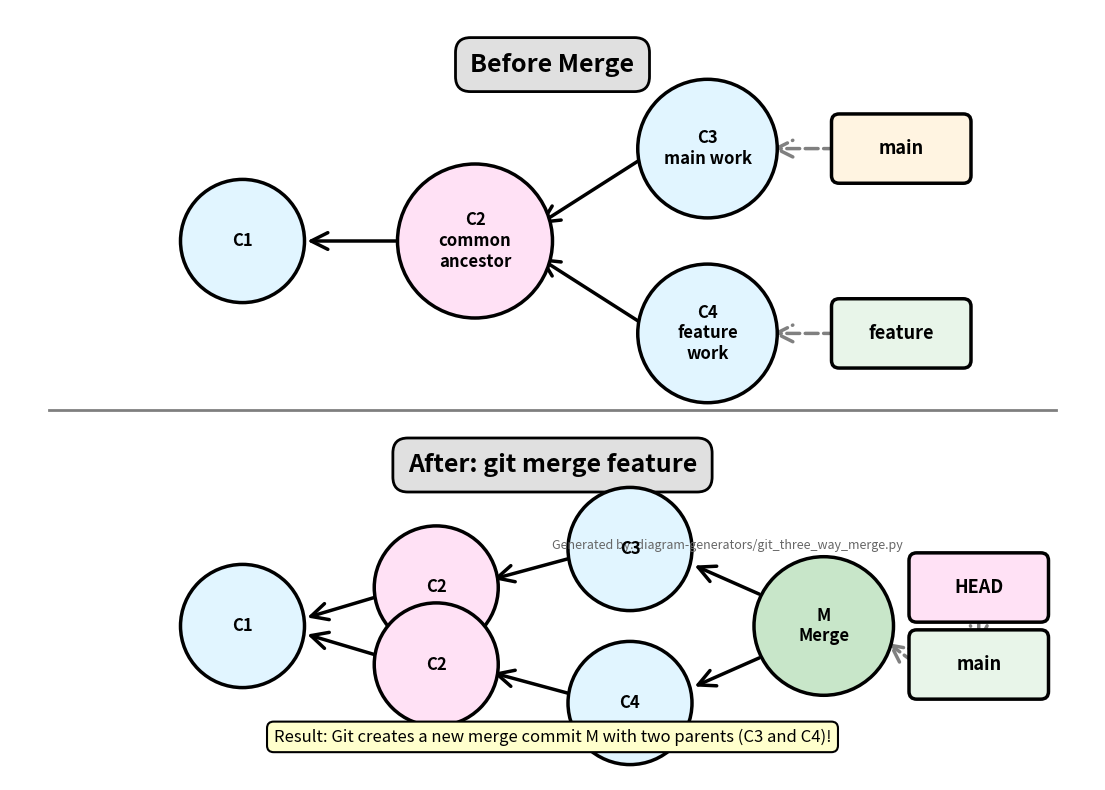

Here is the Python script that generated this plot: (Note: this script raises an exception after producing the figure.)
#!/usr/bin/env python3
"""
Generate Git Three-Way Merge diagram showing before and after merge states.
"""

import matplotlib.pyplot as plt
import matplotlib.patches as mpatches
from matplotlib.patches import FancyBboxPatch, FancyArrowPatch, Circle
import os

# Output configuration
OUTPUT_DIR = "../figures"
OUTPUT_FILE = "git_three_way_merge.png"

# Color scheme
COLORS = {
    'branch_main': '#fff4e1',
    'branch_feature': '#e8f5e9',
    'commit': '#e1f5ff',
    'common_ancestor': '#ffe1f5',
    'merge_commit': '#c8e6c9',
    'head': '#ffe1f5',
}

def add_commit_node(ax, x, y, label, color, size=0.8):
    """Add a commit node (circle)."""
    circle = Circle((x, y), size, facecolor=color, edgecolor='black', linewidth=2.5, zorder=3)
    ax.add_patch(circle)
    ax.text(x, y, label, ha='center', va='center', fontsize=12, fontweight='bold', zorder=4)

def add_branch_label(ax, x, y, label, color):
    """Add a branch label box."""
    box = FancyBboxPatch((x - 0.8, y - 0.35), 1.6, 0.7,
                        boxstyle="round,pad=0.1",
                        facecolor=color,
                        edgecolor='black',
                        linewidth=2.5,
                        zorder=5)
    ax.add_patch(box)
    ax.text(x, y, label, ha='center', va='center', fontsize=13, fontweight='bold', zorder=6)

def add_arrow(ax, x1, y1, x2, y2, style='solid', color='black'):
    """Add an arrow between commits."""
    arrow = FancyArrowPatch((x1, y1), (x2, y2),
                          arrowstyle='->',
                          mutation_scale=30,
                          linewidth=2.5,
                          color=color,
                          linestyle=style,
                          zorder=2)
    ax.add_patch(arrow)

def create_diagram():
    fig, ax = plt.subplots(figsize=(14, 10), dpi=150)
    ax.set_xlim(0, 14)
    ax.set_ylim(0, 10)
    ax.axis('off')

    # Title sections
    ax.text(7, 9.2, 'Before Merge', fontsize=18, fontweight='bold', ha='center',
            bbox=dict(boxstyle='round,pad=0.6', facecolor='#e0e0e0', edgecolor='black', linewidth=2))

    # BEFORE MERGE (top section, y=5.5-8.5)
    # Commits
    add_commit_node(ax, 3, 7, 'C1', COLORS['commit'])
    add_commit_node(ax, 6, 7, 'C2\ncommon\nancestor', COLORS['common_ancestor'], size=1.0)
    add_commit_node(ax, 9, 8.2, 'C3\nmain work', COLORS['commit'], size=0.9)
    add_commit_node(ax, 9, 5.8, 'C4\nfeature\nwork', COLORS['commit'], size=0.9)

    # Arrows (commits point backwards)
    add_arrow(ax, 5.2, 7, 3.8, 7)  # C2 -> C1
    add_arrow(ax, 8.2, 8.1, 6.8, 7.2)  # C3 -> C2
    add_arrow(ax, 8.2, 5.9, 6.8, 6.8)  # C4 -> C2

    # Branch labels
    add_branch_label(ax, 11.5, 8.2, 'main', COLORS['branch_main'])
    add_branch_label(ax, 11.5, 5.8, 'feature', COLORS['branch_feature'])

    # Dashed arrows from branches to commits
    add_arrow(ax, 10.7, 8.2, 9.8, 8.2, style='dashed', color='gray')
    add_arrow(ax, 10.7, 5.8, 9.8, 5.8, style='dashed', color='gray')

    # Divider line
    ax.plot([0.5, 13.5], [4.8, 4.8], 'k-', linewidth=2, alpha=0.5)

    # AFTER MERGE section title
    ax.text(7, 4, 'After: git merge feature', fontsize=18, fontweight='bold', ha='center',
            bbox=dict(boxstyle='round,pad=0.6', facecolor='#e0e0e0', edgecolor='black', linewidth=2))

    # AFTER MERGE (bottom section, y=0.5-3.5)
    # Commits (reposition)
    add_commit_node(ax, 3, 2, 'C1', COLORS['commit'])
    add_commit_node(ax, 5.5, 2.5, 'C2', COLORS['common_ancestor'], size=0.8)
    add_commit_node(ax, 5.5, 1.5, 'C2', COLORS['common_ancestor'], size=0.8)
    add_commit_node(ax, 8, 3, 'C3', COLORS['commit'], size=0.8)
    add_commit_node(ax, 8, 1, 'C4', COLORS['commit'], size=0.8)
    add_commit_node(ax, 10.5, 2, 'M\nMerge', COLORS['merge_commit'], size=0.9)

    # Arrows (commits point backwards)
    add_arrow(ax, 4.8, 2.4, 3.8, 2.1)  # C2 (top) -> C1
    add_arrow(ax, 4.8, 1.6, 3.8, 1.9)  # C2 (bottom) -> C1
    add_arrow(ax, 7.3, 2.9, 6.2, 2.6)  # C3 -> C2 (top)
    add_arrow(ax, 7.3, 1.1, 6.2, 1.4)  # C4 -> C2 (bottom)
    add_arrow(ax, 9.7, 2.4, 8.8, 2.8)  # M -> C3
    add_arrow(ax, 9.7, 1.6, 8.8, 1.2)  # M -> C4

    # HEAD and branch labels
    add_branch_label(ax, 12.5, 2.5, 'HEAD', COLORS['head'])
    add_branch_label(ax, 12.5, 1.5, 'main', COLORS['branch_feature'])

    # Dashed arrows
    add_arrow(ax, 12.5, 2.3, 12.5, 1.7, style='dashed', color='gray')
    add_arrow(ax, 11.7, 1.5, 11.3, 1.8, style='dashed', color='gray')

    # Explanation text
    ax.text(7, 0.5, 'Result: Git creates a new merge commit M with two parents (C3 and C4)!',
            fontsize=12, ha='center', style='italic',
            bbox=dict(boxstyle='round,pad=0.4', facecolor='#ffffcc', edgecolor='black', linewidth=1.5))

    # Source attribution
    ax.text(0.5, 0.3, 'Generated by: diagram-generators/git_three_way_merge.py',
            fontsize=9, style='italic', color='#666', transform=ax.transAxes)

    # Save
    output_path = os.path.join(OUTPUT_DIR, OUTPUT_FILE)
    os.makedirs(OUTPUT_DIR, exist_ok=True)
    plt.tight_layout()
    plt.savefig(output_path, dpi=150, bbox_inches='tight', facecolor='white')
    plt.close()

    print(f"✓ Generated: {output_path}")

if __name__ == "__main__":
    create_diagram()
